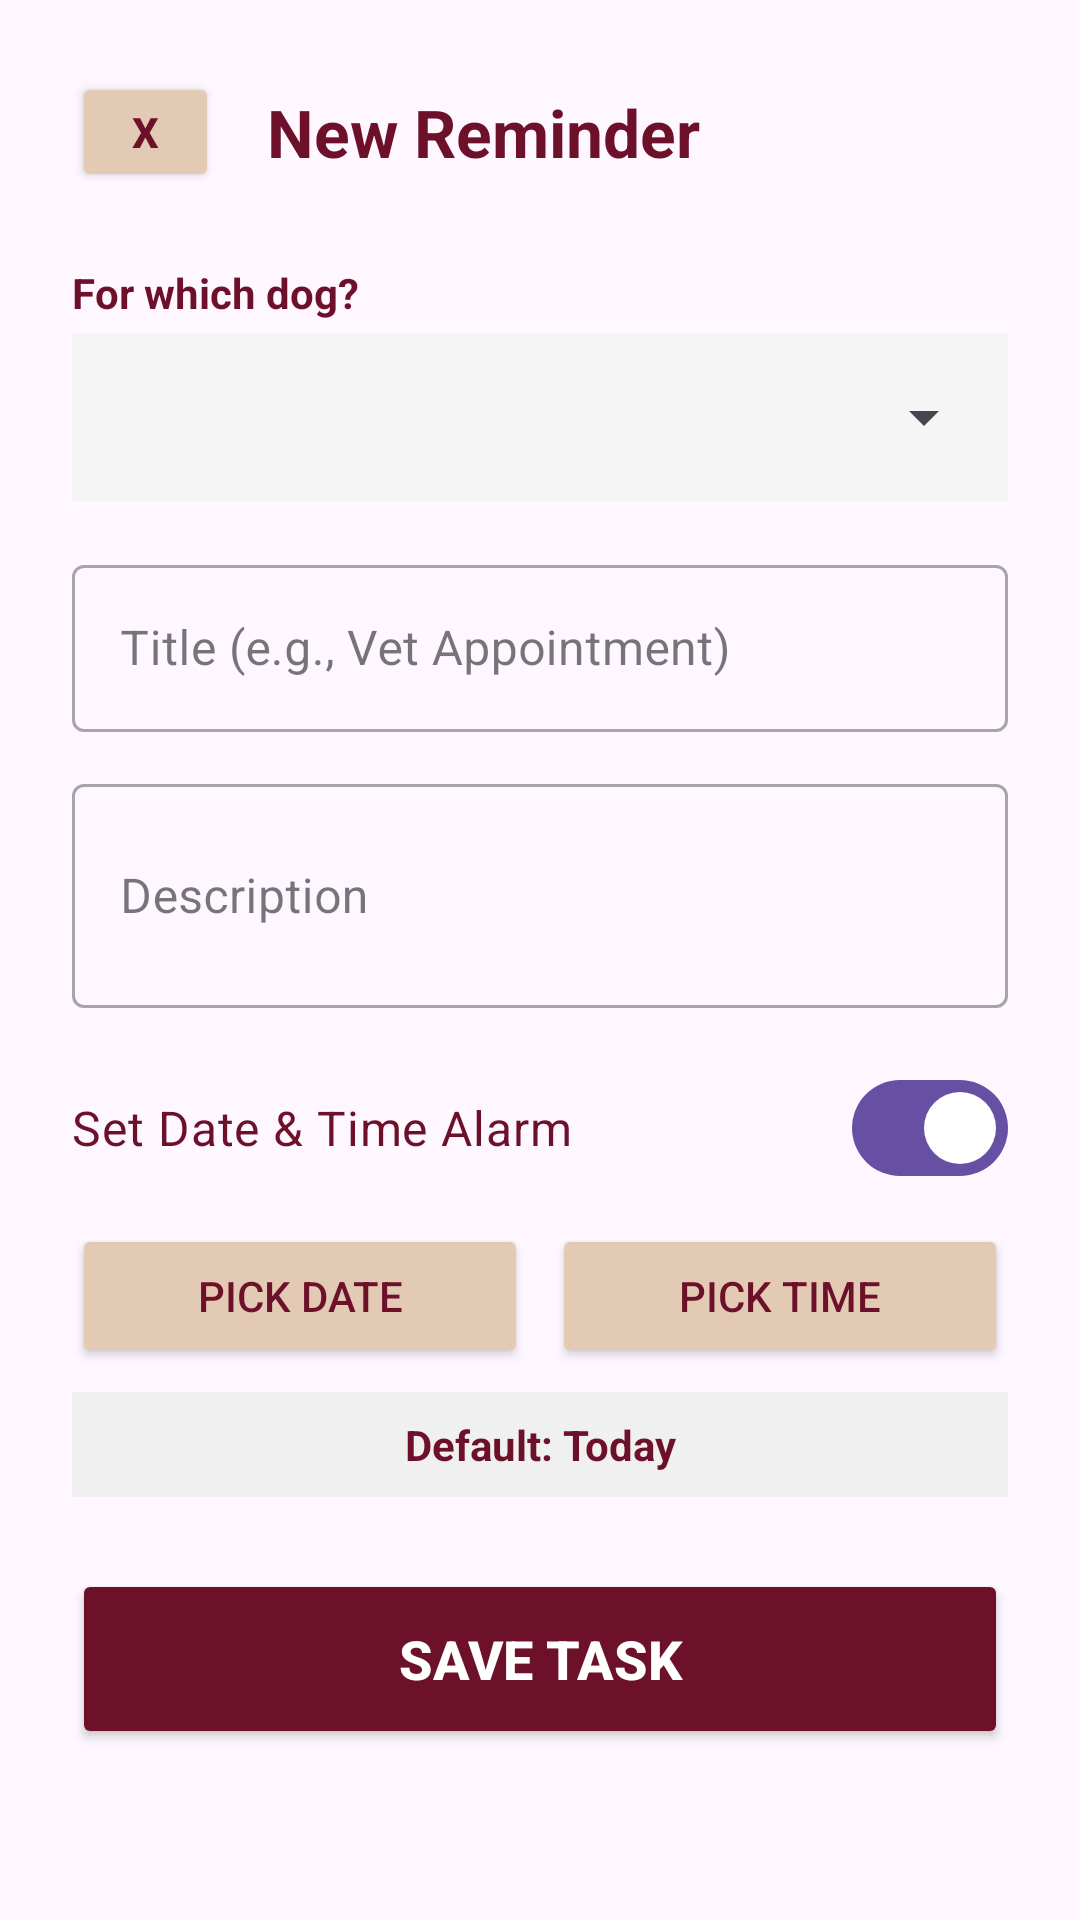

The Android layout XML behind this screen, and the referenced resources:
<!-- AndroidManifest.xml: application theme Theme.MeetWoof -->
<!-- res/layout/dialog_add_reminder.xml -->
<?xml version="1.0" encoding="utf-8"?>
<LinearLayout xmlns:android="http://schemas.android.com/apk/res/android"
    xmlns:app="http://schemas.android.com/apk/res-auto"
    android:layout_width="match_parent"
    android:layout_height="wrap_content"
    android:background="@drawable/rounded_bottom_sheet_bg"
    android:orientation="vertical"
    android:padding="24dp">

    <LinearLayout
        android:layout_width="match_parent"
        android:layout_height="wrap_content"
        android:orientation="horizontal"
        android:gravity="center_vertical"
        android:layout_marginBottom="24dp">

        <Button
            android:id="@+id/btnBack"
            android:layout_width="wrap_content"
            android:layout_height="40dp"
            android:text="X"
            android:textSize="14sp"
            android:textStyle="bold"
            android:textColor="#6d112a"
            android:backgroundTint="#e3cab4"
            app:cornerRadius="20dp"
            android:minWidth="0dp"
            android:paddingHorizontal="20dp"/>

        <TextView
            android:layout_width="wrap_content"
            android:layout_height="wrap_content"
            android:text="New Reminder"
            android:textSize="22sp"
            android:textStyle="bold"
            android:textColor="#6d112a"
            android:layout_marginStart="16dp"/>
    </LinearLayout>

    <TextView
        android:layout_width="wrap_content"
        android:layout_height="wrap_content"
        android:text="For which dog?"
        android:textSize="14sp"
        android:textStyle="bold"
        android:textColor="#6d112a"
        android:layout_marginBottom="4dp"/>

    <RelativeLayout
        android:layout_width="match_parent"
        android:layout_height="wrap_content"
        android:background="#f5f5f5"
        android:padding="4dp"
        android:layout_marginBottom="16dp">
        <Spinner
            android:id="@+id/spDogSelector"
            android:layout_width="match_parent"
            android:layout_height="48dp"
            android:spinnerMode="dropdown"/>
    </RelativeLayout>

    <com.google.android.material.textfield.TextInputLayout
        android:layout_width="match_parent"
        android:layout_height="wrap_content"
        android:hint="Title (e.g., Vet Appointment)"
        android:layout_marginBottom="12dp"
        style="@style/Widget.MaterialComponents.TextInputLayout.OutlinedBox">

        <com.google.android.material.textfield.TextInputEditText
            android:id="@+id/etTitle"
            android:layout_width="match_parent"
            android:layout_height="wrap_content"
            android:inputType="textCapSentences"/>
    </com.google.android.material.textfield.TextInputLayout>

    <com.google.android.material.textfield.TextInputLayout
        android:layout_width="match_parent"
        android:layout_height="wrap_content"
        android:hint="Description"
        android:layout_marginBottom="16dp"
        style="@style/Widget.MaterialComponents.TextInputLayout.OutlinedBox">

        <com.google.android.material.textfield.TextInputEditText
            android:id="@+id/etDesc"
            android:layout_width="match_parent"
            android:layout_height="wrap_content"
            android:inputType="textMultiLine"
            android:minLines="2"/>
    </com.google.android.material.textfield.TextInputLayout>

    <com.google.android.material.materialswitch.MaterialSwitch
        android:id="@+id/switchSetDate"
        android:layout_width="match_parent"
        android:layout_height="wrap_content"
        android:text="Set Date &amp; Time Alarm"
        android:textSize="16sp"
        android:textColor="#6d112a"
        android:checked="true"
        android:layout_marginBottom="8dp"/>

    <LinearLayout
        android:id="@+id/layoutDateTimeContainer"
        android:layout_width="match_parent"
        android:layout_height="wrap_content"
        android:orientation="vertical"
        android:animateLayoutChanges="true">

        <LinearLayout
            android:layout_width="match_parent"
            android:layout_height="wrap_content"
            android:orientation="horizontal"
            android:gravity="center_vertical"
            android:layout_marginBottom="8dp">

            <Button
                android:id="@+id/btnPickDate"
                android:layout_width="0dp"
                android:layout_height="wrap_content"
                android:layout_weight="1"
                android:text="Pick Date"
                android:backgroundTint="#e3cab4"
                android:textColor="#6d112a"
                android:layout_marginEnd="8dp"/>

            <Button
                android:id="@+id/btnPickTime"
                android:layout_width="0dp"
                android:layout_height="wrap_content"
                android:layout_weight="1"
                android:text="Pick Time"
                android:backgroundTint="#e3cab4"
                android:textColor="#6d112a"/>
        </LinearLayout>

        <TextView
            android:id="@+id/tvSelectedDateTime"
            android:layout_width="match_parent"
            android:layout_height="wrap_content"
            android:text="Default: Today"
            android:textAlignment="center"
            android:textSize="14sp"
            android:textStyle="bold"
            android:textColor="#6d112a"
            android:background="#F0F0F0"
            android:padding="8dp"
            android:layout_marginBottom="24dp"/>
    </LinearLayout>

    <Button
        android:id="@+id/btnSaveReminder"
        android:layout_width="match_parent"
        android:layout_height="60dp"
        android:text="Save Task"
        android:textSize="18sp"
        android:textStyle="bold"
        android:backgroundTint="#6d112a"
        android:textColor="#FFFFFF"
        app:cornerRadius="12dp"/>

</LinearLayout>
<!-- resources referenced by this layout -->
<resources>
  <style name="Theme.MeetWoof" parent="Base.Theme.MeetWoof" />
  <style name="Base.Theme.MeetWoof" parent="Theme.Material3.DayNight.NoActionBar">
          
          
      </style>
</resources>
